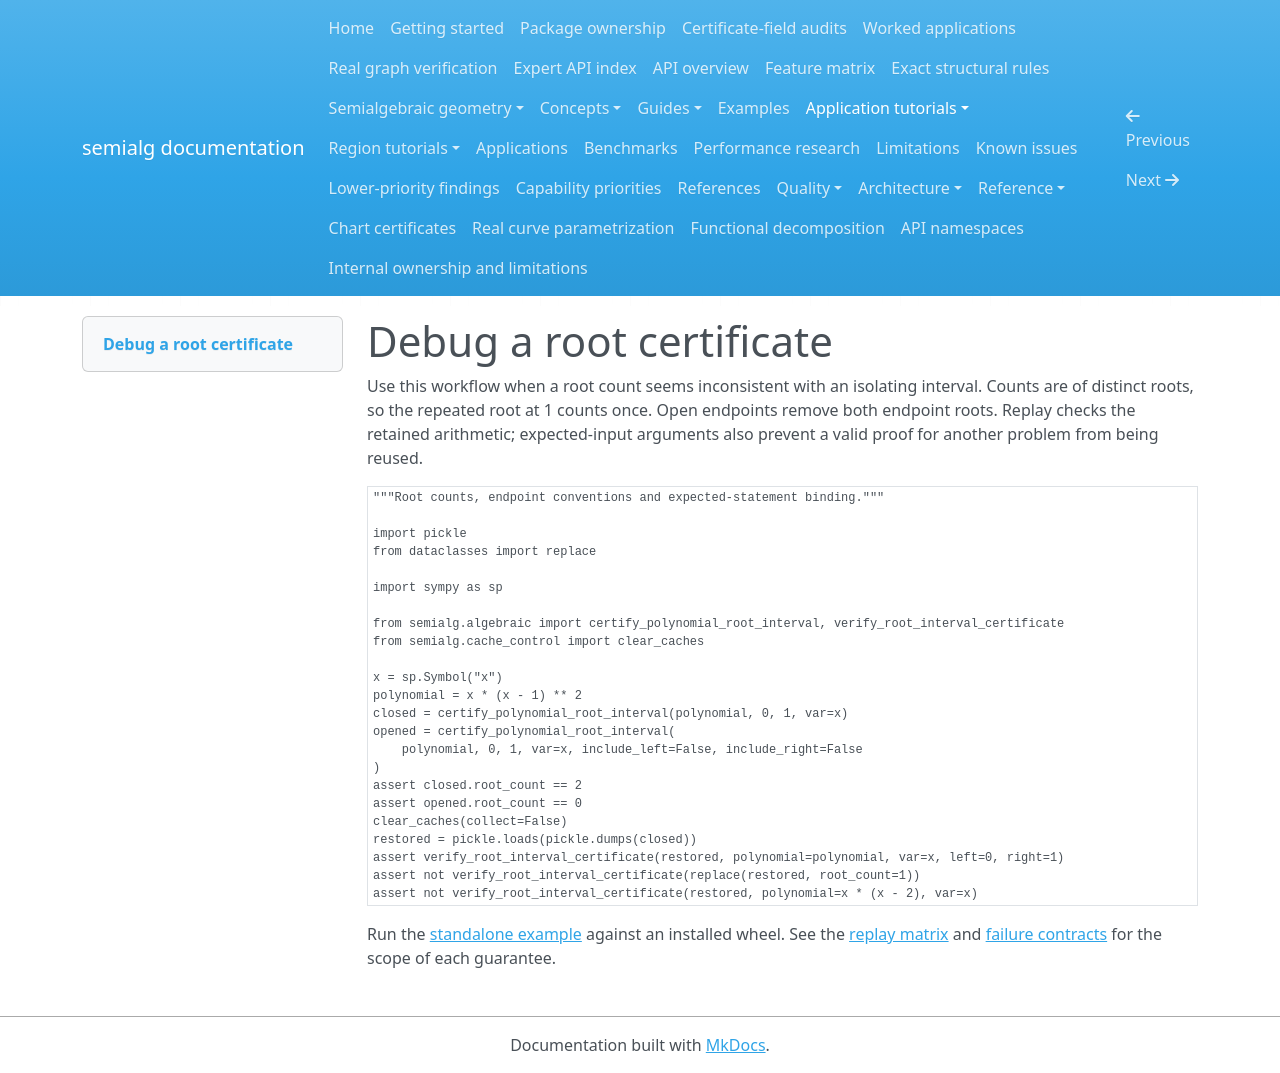

repository: BhuvaneshBhatt/semialg · page: tutorials/root_certificate_debugging/index.html · generator: mkdocs

# Debug a root certificate

Use this workflow when a root count seems inconsistent with an isolating interval. Counts are of distinct roots, so the repeated root at 1 counts once. Open endpoints remove both endpoint roots. Replay checks the retained arithmetic; expected-input arguments also prevent a valid proof for another problem from being reused.

<!-- semialg-exec -->
```python
"""Root counts, endpoint conventions and expected-statement binding."""

import pickle
from dataclasses import replace

import sympy as sp

from semialg.algebraic import certify_polynomial_root_interval, verify_root_interval_certificate
from semialg.cache_control import clear_caches

x = sp.Symbol("x")
polynomial = x * (x - 1) ** 2
closed = certify_polynomial_root_interval(polynomial, 0, 1, var=x)
opened = certify_polynomial_root_interval(
    polynomial, 0, 1, var=x, include_left=False, include_right=False
)
assert closed.root_count == 2
assert opened.root_count == 0
clear_caches(collect=False)
restored = pickle.loads(pickle.dumps(closed))
assert verify_root_interval_certificate(restored, polynomial=polynomial, var=x, left=0, right=1)
assert not verify_root_interval_certificate(replace(restored, root_count=1))
assert not verify_root_interval_certificate(restored, polynomial=x * (x - 2), var=x)
```

Run the [standalone example](https://github.com/BhuvaneshBhatt/semialg/blob/main/examples/root_certificate_debugging.py) against an installed wheel. See the [replay matrix](../quality/certificate_matrix.md) and [failure contracts](../guides/errors_and_failure_modes.md) for the scope of each guarantee.
